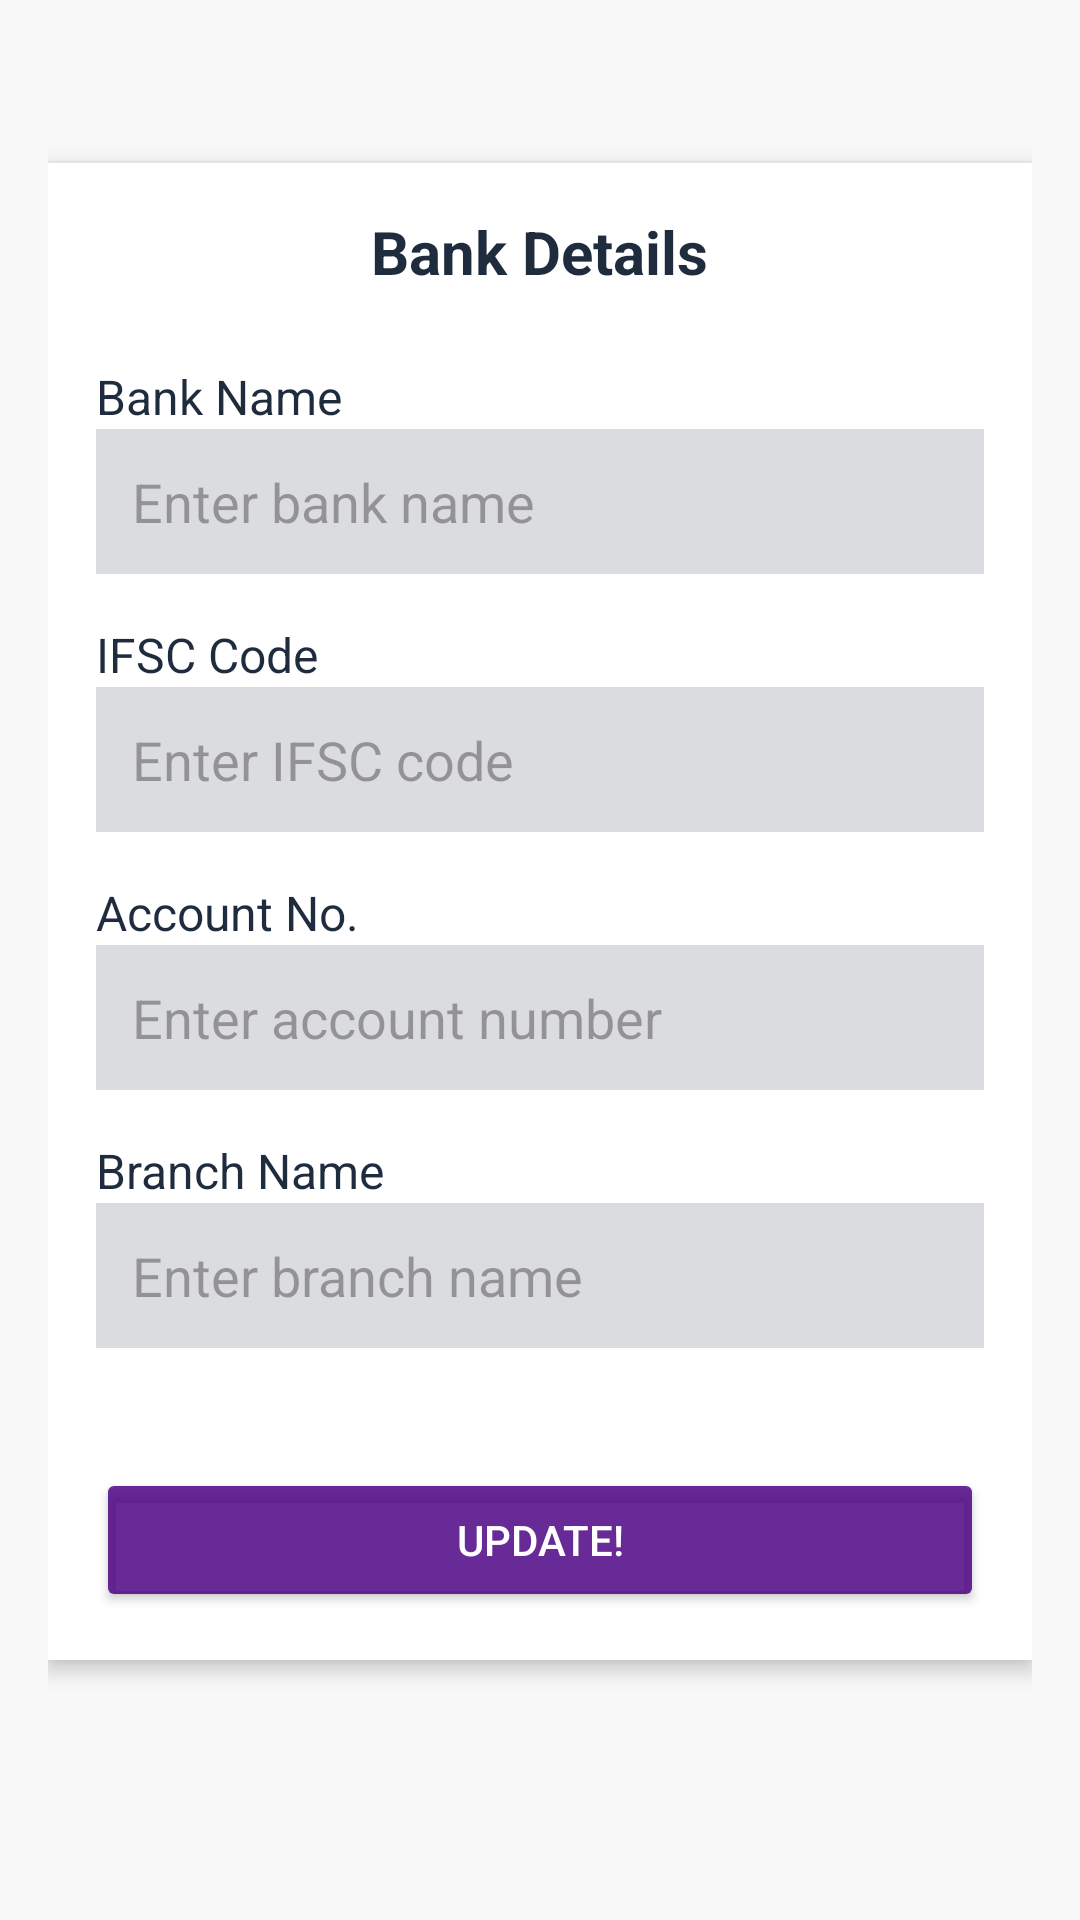

The Android layout XML behind this screen, and the referenced resources:
<!-- AndroidManifest.xml: application theme Theme.Jivanseva -->
<!-- res/layout/fragment_bank_details.xml -->
<?xml version="1.0" encoding="utf-8"?>
<ScrollView xmlns:android="http://schemas.android.com/apk/res/android"
    android:layout_width="match_parent"
    android:layout_height="match_parent"
    android:padding="16dp"
    android:background="#F8F8F8">

    <LinearLayout
        android:layout_width="match_parent"
        android:layout_height="wrap_content"
        android:orientation="vertical"
        android:background="@android:color/white"
        android:padding="16dp"
        android:elevation="4dp"
        android:layout_gravity="center"
        android:layout_marginBottom="16dp">

        
        <TextView
            android:id="@+id/title"
            android:layout_width="wrap_content"
            android:layout_height="wrap_content"
            android:layout_gravity="center"
            android:text="Bank Details"
            android:textColor="#1F2C3E"
            android:textSize="20sp"
            android:textStyle="bold"
            android:layout_marginBottom="24dp" />

        
        <TextView
            android:layout_width="wrap_content"
            android:layout_height="wrap_content"
            android:text="Bank Name"
            android:textColor="#1F2C3E"
            android:textSize="16sp" />

        <EditText
            android:id="@+id/bankNameEditText"
            android:layout_width="match_parent"
            android:layout_height="wrap_content"
            android:background="@android:color/white"
            android:layout_marginBottom="16dp"
            android:padding="12dp"
            android:hint="Enter bank name"
            android:inputType="text"
            android:backgroundTint="#DADCE0" />

        
        <TextView
            android:layout_width="wrap_content"
            android:layout_height="wrap_content"
            android:text="IFSC Code"
            android:textColor="#1F2C3E"
            android:textSize="16sp" />

        <EditText
            android:id="@+id/ifscCodeEditText"
            android:layout_width="match_parent"
            android:layout_height="wrap_content"
            android:background="@android:color/white"
            android:layout_marginBottom="16dp"
            android:padding="12dp"
            android:hint="Enter IFSC code"
            android:inputType="text"
            android:backgroundTint="#DADCE0" />

        
        <TextView
            android:layout_width="wrap_content"
            android:layout_height="wrap_content"
            android:text="Account No."
            android:textColor="#1F2C3E"
            android:textSize="16sp" />

        <EditText
            android:id="@+id/accountNumberEditText"
            android:layout_width="match_parent"
            android:layout_height="wrap_content"
            android:background="@android:color/white"
            android:layout_marginBottom="16dp"
            android:padding="12dp"
            android:hint="Enter account number"
            android:inputType="number"
            android:backgroundTint="#DADCE0" />

        
        <TextView
            android:layout_width="wrap_content"
            android:layout_height="wrap_content"
            android:text="Branch Name"
            android:textColor="#1F2C3E"
            android:textSize="16sp" />

        <EditText
            android:id="@+id/branchNameEditText"
            android:layout_width="match_parent"
            android:layout_height="wrap_content"
            android:background="@android:color/white"
            android:layout_marginBottom="16dp"
            android:padding="12dp"
            android:hint="Enter branch name"
            android:inputType="text"
            android:backgroundTint="#DADCE0" />

        
        <Button
            android:id="@+id/updateButton"
            android:layout_width="match_parent"
            android:layout_height="wrap_content"
            android:text="Update!"
            android:textColor="@android:color/white"
            android:backgroundTint="@color/navbar"
            android:layout_marginTop="24dp"
            android:padding="12dp" />

    </LinearLayout>
</ScrollView>
<!-- resources referenced by this layout -->
<resources>
  <color name="navbar">#D54B0082</color>
  <style name="Theme.Jivanseva" parent="Base.Theme.Jivanseva" />
  <style name="Base.Theme.Jivanseva" parent="Theme.Material3.DayNight.NoActionBar">
         
      </style>
</resources>
